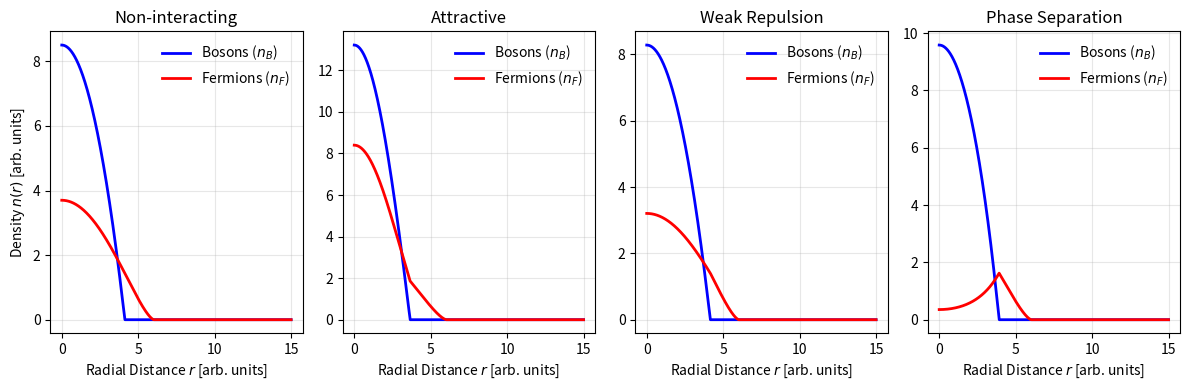

Reproduce this figure in Python.
import numpy as np
import matplotlib.pyplot as plt


def solve_mixture(gB, gBF, mB, mF, wB, wF, NB, NF, num_pts=5000):
    # Constants
    hbar = 1.0  # Dimensionless units
    r = np.linspace(0, 15, num_pts)

    # Potentials
    VB = 0.5 * mB * wB ** 2 * r ** 2
    VF = 0.5 * mF * wF ** 2 * r ** 2

    # Initial guess (non-interacting TF profiles)
    muB = (gB * NB * 3 / (4 * np.pi) * (mB * wB ** 2) ** 1.5) ** (2 / 5)  # Rough estimate
    muF = hbar * wF * (6 * NF) ** (1 / 3)

    nB = np.maximum(0, (muB - VB) / gB)
    nF = (2 * mF / hbar ** 2 * np.maximum(0, muF - VF)) ** 1.5 / (6 * np.pi ** 2)


    # Iterative solver for coupled densities
    for _ in range(10000):
        # Update mu to conserve particle number
        muB = gB * NB / (4 * np.pi * np.trapezoid(nB * r ** 2, r)) * muB  # Simple scaling
        # (In a rigorous solver, we find muB and muF such that integral(n)=N)

        nB_new = np.maximum(0, (muB - VB - gBF * nF) / gB)
        # nF_new = np.maximum(0,
        #                     (1 / (6 * np.pi ** 2)) * (np.maximum(0, 2 * mF / hbar ** 2 * (muF - VF - gBF * nB))) ** 1.5)

        # Clip the effective potential term at 0 first
        effective_mu = np.maximum(0, muF - VF - gBF * nB)
        nF_new = (1 / (6 * np.pi ** 2)) * (2 * mF / hbar ** 2 * effective_mu) ** 1.5

        nB, nF = 0.5 * (nB + nB_new), 0.5 * (nF + nF_new)  # Damping for stability

    return r, nB, nF


# Parameters: (gB, gBF, mB, mF, wB, wF, NB, NF)
params_nonint = (1.0, 0.0, 1.0, 1.0, 1.0, 1.0, 1000, 1000)
params_strong_attr = (1.0, -1, 1.0, 1.0, 1.0, 1.0, 1000, 1000)
params_weak_rep = (1.0, 0.2, 1.0, 1.0, 1.0, 1.0, 1000, 1000)
params_strong_rep = (1.0, 1.5, 1.0, 1.0, 1.0, 1.0, 1000, 1000)

plt.figure(figsize=(12, 4))
for i, (p, title) in enumerate(zip([params_nonint, params_strong_attr, params_weak_rep, params_strong_rep],
                                   ["Non-interacting","Attractive", "Weak Repulsion", "Phase Separation"])):
    r, nb, nf = solve_mixture(*p)
    plt.subplot(1, 4, i + 1)
    plt.plot(r, nb, label='Bosons ($n_B$)', color='blue', linewidth=2)
    plt.plot(r, nf, label='Fermions ($n_F$)', color='red', linewidth=2)

    # Axis Labeling
    plt.xlabel(r'Radial Distance $r$ [arb. units]', fontsize=10)
    if i == 0:
        plt.ylabel(r'Density $n(r)$ [arb. units]', fontsize=10)

    plt.title(title, fontsize=12)
    plt.legend(frameon=False)
    plt.grid(alpha=0.3)

plt.tight_layout()
plt.show()
